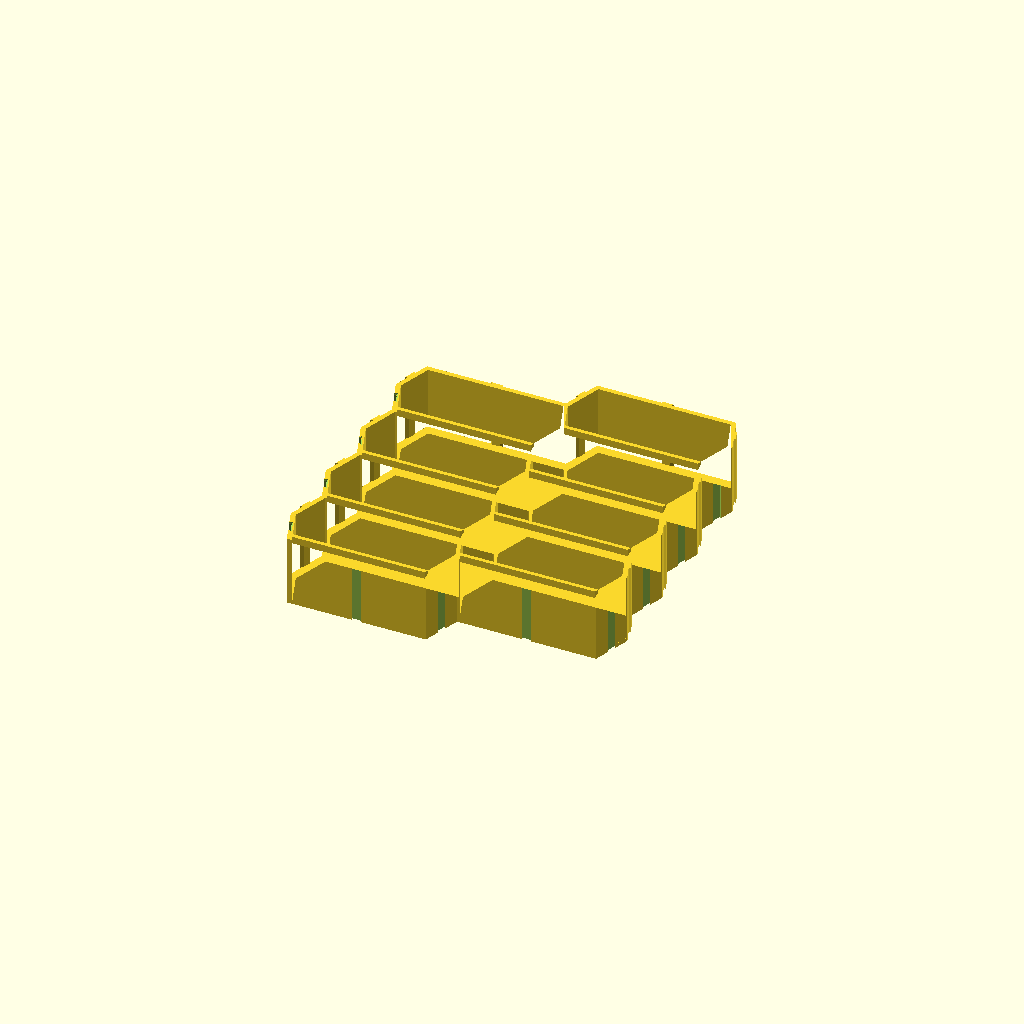
Cell 1: the model at its default parameters.
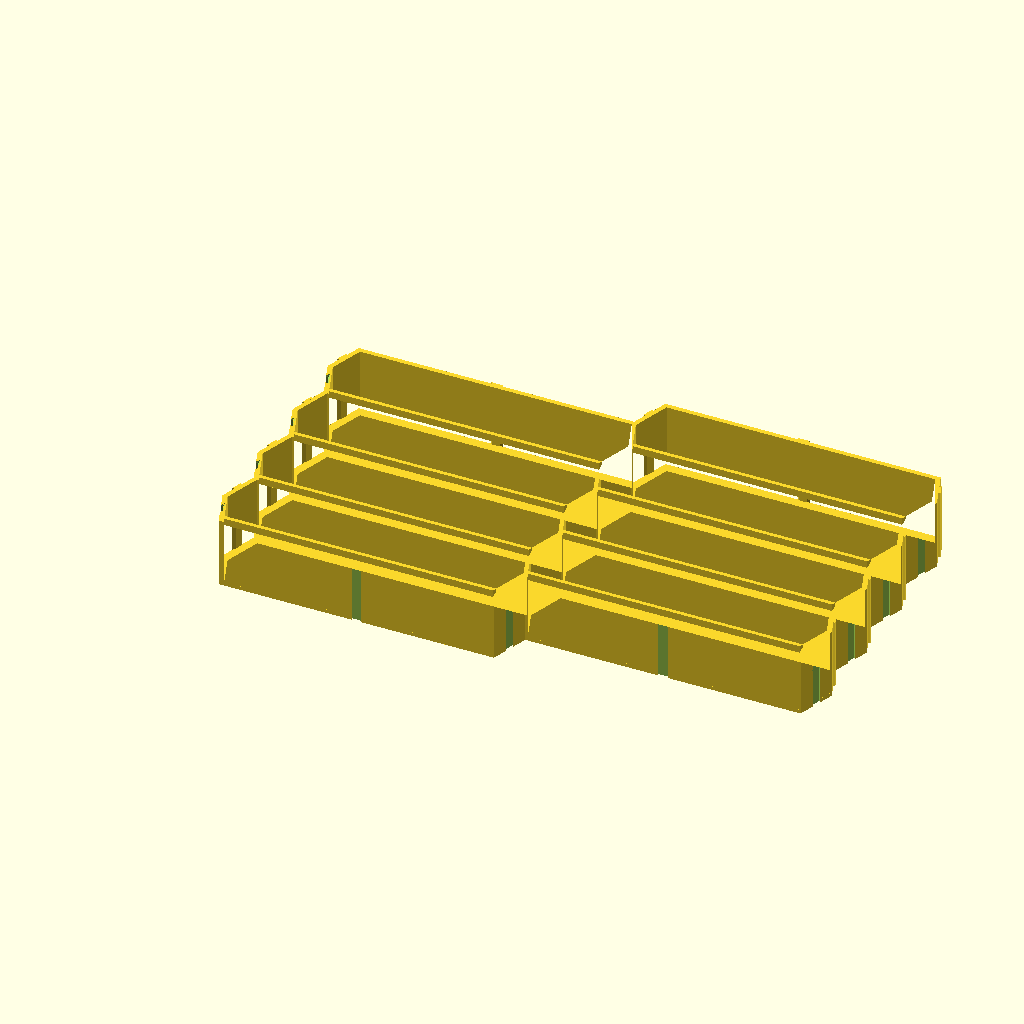
Cell 2: in_floor = 172 (everything else at default).
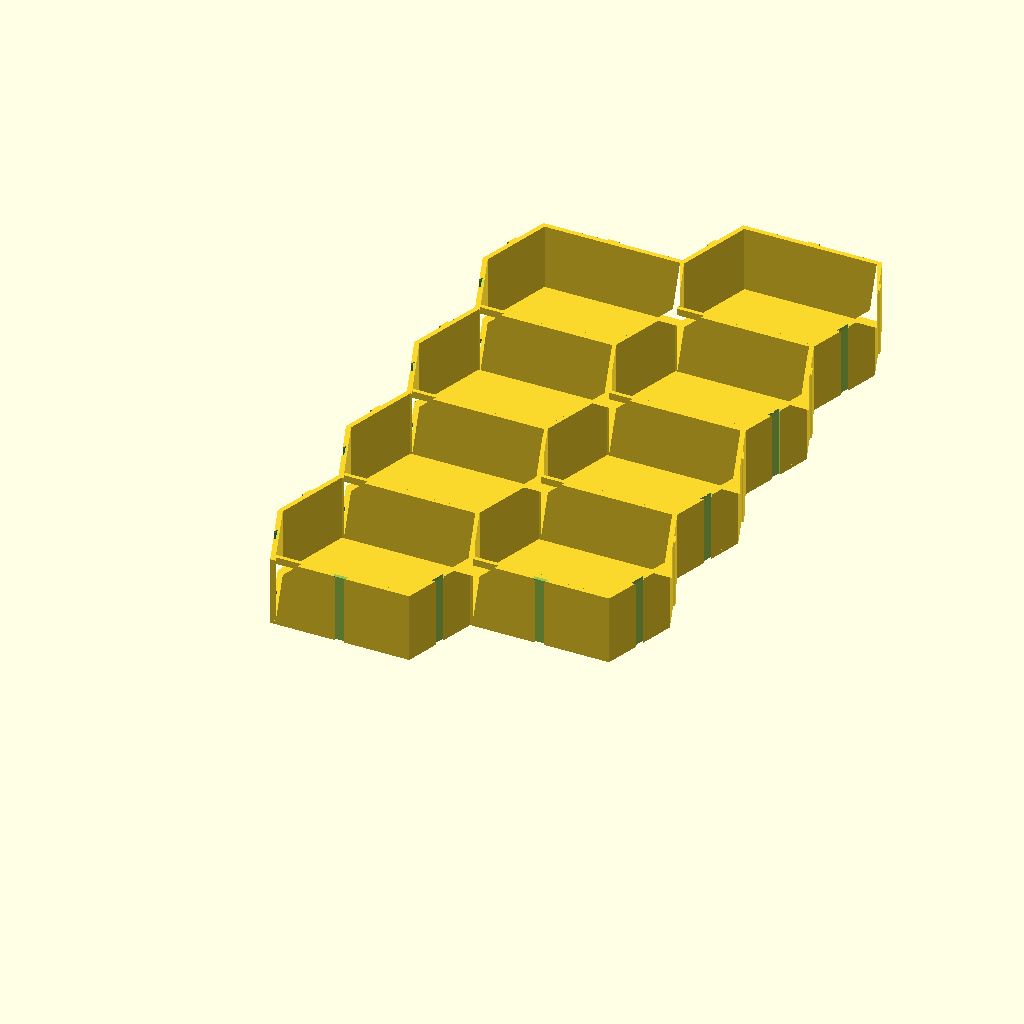
Cell 3: the same model with in_h = 90.
One fixed orthographic camera (rotation 55°, 0°, 25°; colour scheme Cornfield) for every cell.
The OpenSCAD source (prateleiras/hotwheels-colmeia-01/hotwheels-colmeia-01.scad):
// hotwheels-colmeia-01.scad
// Modular honeycomb wall rack for 1:64 Hot Wheels / Matchbox cars. ONE print
// = one panel of 8 cells (2 columns x 4, the second column offset half a
// cell), sized to fill the AD5X 220 x 220 bed. Cells share their inner walls.
//
// Each cell is a SQUASHED hexagon: long flat floor and roof (the car's length)
// and short steep sides, so little space is wasted. The car sits sideways
// (profile showing) on the floor, behind a small front lip.
//
// Panels tile like the cells do: put the next panel above (+4 rows), beside
// (+2 columns) or diagonally. Dovetail rails run front-to-back on the panel's
// outer edges: male on faces that look up / up-left / up-right, grooves on
// the faces that look down. To add a panel, line it up with one already on
// the wall and slide it straight in until the tape touches. The back has a
// shallow recess behind each cell for double-sided foam tape.
//
// Edge walls are thicker (wall_edge) to hold the grooves; they grow inward,
// so the cell pitch stays the same across panels.
//
// Car envelope (mainline 1:64): up to ~80 long, ~35 wide, ~40 tall.
//
// Print: back on the bed, no supports. It is a big flat part: use a brim.
// Export:
//   "C:/Program Files/OpenSCAD/openscad.com" -o <abs>/hotwheels-colmeia-01.stl <abs>/hotwheels-colmeia-01.scad

part = "panel"; // "panel" | "wall" (4 panels with cars, preview)

/* [Car] */
car_l = 80;
car_w = 35;
car_h = 40;

/* [Cell] */
in_floor = 86;      // inner floor / roof length
in_h     = 45;      // inner height (cells on a panel edge lose wall_edge - wall/2)
side_a   = 70;      // side slope, degrees from horizontal
wall     = 2.4;     // shared inner walls
wall_edge = 3.0;    // panel edge walls (hold the dovetail grooves)
back_t   = 2.4;
in_depth = 42;      // back plate to the front
lip_h    = 2.5;     // front lip on each floor
lip_d    = 2.0;

/* [Panel] */
cols = 2;
rows = 4;

/* [Dovetail rails] */
dt_neck = 5;
dt_head = 7.5;
dt_d    = 1.2;
dt_tol  = 0.15;     // per side

/* [Tape recess, one per cell] */
tape_w = 60;
tape_h = 18;
tape_d = 0.6;       // foam tape ~1 mm: stands 0.4 mm proud and gets pressed

$fn = 32;

// ---------------------------------------------------------------------
depth = back_t + in_depth;
t = tan(side_a);

// Cell outline on the wall centrelines: half floor b, half height h, point a.
hc = in_h / 2 + wall / 2;
ac = in_floor / 2 + (in_h / 2) / t + (wall / 2) / sin(side_a);
bc = ac - hc / t;
function hexpts(a, b, h) = [[b, h], [-b, h], [-a, 0], [-b, -h], [b, -h], [a, 0]];
cpts = hexpts(ac, bc, hc);

// faces as vertex index pairs
ROOF = [0, 1]; UR = [5, 0]; UL = [1, 2];     // "upper": male rails
FLOOR = [3, 4]; LL = [2, 3]; LR = [4, 5];    // "lower": grooves
faces = [ROOF, UR, UL, FLOOR, LL, LR];
function mid(f) = (cpts[f[0]] + cpts[f[1]]) / 2;
function nrm(f) = let(d = cpts[f[1]] - cpts[f[0]]) [d[1], -d[0]] / norm(d);
function nbv(f) = cpts[f[0]] + cpts[f[1]];   // centre offset of the neighbour across f

col_pitch = ac + bc;
row_pitch = 2 * hc;
cells = [for (c = [0 : cols - 1]) for (r = [0 : rows - 1])
            [c * col_pitch, r * row_pitch + (c % 2) * hc]];
function in_panel(p) = len([for (q = cells) if (norm(q - p) < 0.01) 1]) > 0;
function boundary(cell, i) = !in_panel(cell + nbv(faces[i]));

echo(str("hotwheels-colmeia-01: panel of ", len(cells), " cells | cell pitch ",
         col_pitch, " x ", row_pitch, " | panel repeats every ",
         cols * col_pitch, " (x) / ", rows * row_pitch, " (y)"));
assert(in_floor >= car_l + 4, "floor shorter than the car");
assert(in_h - (wall_edge - wall / 2) >= car_h + 2, "edge cells too low for the car");
assert(in_depth >= car_w + 4, "too shallow for the car");
assert(wall_edge - dt_d - dt_tol >= 1.2, "groove leaves the edge wall too thin");

module cell_outline() { polygon(cpts); }
module panel_outline() { for (p = cells) translate(p) cell_outline(); }

// Inner pocket of a cell: wall/2 off shared faces, wall_edge off panel edges.
module pocket(p) {
    intersection() {
        translate(p) offset(delta = -wall / 2) cell_outline();
        offset(delta = -wall_edge) panel_outline();
    }
}

// Dovetail at face f of the cell at p: rail outward, or groove into the wall.
module dovetail(p, f, grow = 0, into = false) {
    n = nrm(f);
    translate(p + mid(f)) rotate(atan2(n[1], n[0]) + (into ? 180 : 0))
        polygon([
            [-0.5,        -dt_neck / 2 - grow],
            [dt_d + grow, -dt_head / 2 - grow],
            [dt_d + grow,  dt_head / 2 + grow],
            [-0.5,         dt_neck / 2 + grow]
        ]);
}

module lip(p) {
    floor_y = p[1] - hc + (boundary(p, 3) ? wall_edge : wall / 2);
    hull() {
        translate([0, 0, depth - lip_d - lip_h]) linear_extrude(0.01)
            intersection() { pocket(p); translate([p[0] - ac, floor_y - 1]) square([2 * ac, 1.01]); }
        translate([0, 0, depth - lip_d]) linear_extrude(lip_d)
            intersection() { pocket(p); translate([p[0] - ac, floor_y - 1]) square([2 * ac, lip_h + 1]); }
    }
}

module panel() {
    difference() {
        union() {
            linear_extrude(depth) difference() {
                panel_outline();
                for (p = cells) pocket(p);
            }
            linear_extrude(back_t) panel_outline();
            for (p = cells) lip(p);
            linear_extrude(depth)
                for (p = cells) for (i = [0 : 2]) if (boundary(p, i)) dovetail(p, faces[i]);
        }
        for (p = cells) for (i = [3 : 5]) if (boundary(p, i)) {
            translate([0, 0, -1]) linear_extrude(depth + 2) dovetail(p, faces[i], dt_tol, true);
            hull() {   // lead-in at the front
                translate([0, 0, depth - 1]) linear_extrude(0.01) dovetail(p, faces[i], dt_tol, true);
                translate([0, 0, depth]) linear_extrude(0.01) dovetail(p, faces[i], dt_tol + 0.8, true);
            }
        }
        for (p = cells) translate([p[0] - tape_w / 2, p[1] - tape_h / 2, -1])
            cube([tape_w, tape_h, tape_d + 1]);
    }
}

module car_ghost(p) {
    floor_y = p[1] - hc + (boundary(p, 3) ? wall_edge : wall / 2);
    translate([p[0] - car_l / 2, floor_y, back_t + (in_depth - car_w) / 2]) cube([car_l, car_h, car_w]);
}

module wall_preview() {
    for (o = [[0, 0], [cols * col_pitch, 0], [0, rows * row_pitch], [cols * col_pitch, rows * row_pitch]])
        translate(o) { panel(); for (p = cells) %car_ghost(p); }
}

if (part == "wall") wall_preview();
else panel();
Parameter table extracted from the source (name, type, default, range or options):
part: string, default "panel"
car_l: number, default 80
car_w: number, default 35
car_h: number, default 40
in_floor: number, default 86
in_h: number, default 45
side_a: number, default 70
wall: number, default 2.4
wall_edge: number, default 3
back_t: number, default 2.4
in_depth: number, default 42
lip_h: number, default 2.5
lip_d: number, default 2
cols: number, default 2
rows: number, default 4
dt_neck: number, default 5
dt_head: number, default 7.5
dt_d: number, default 1.2
dt_tol: number, default 0.15
tape_w: number, default 60
tape_h: number, default 18
tape_d: number, default 0.6
